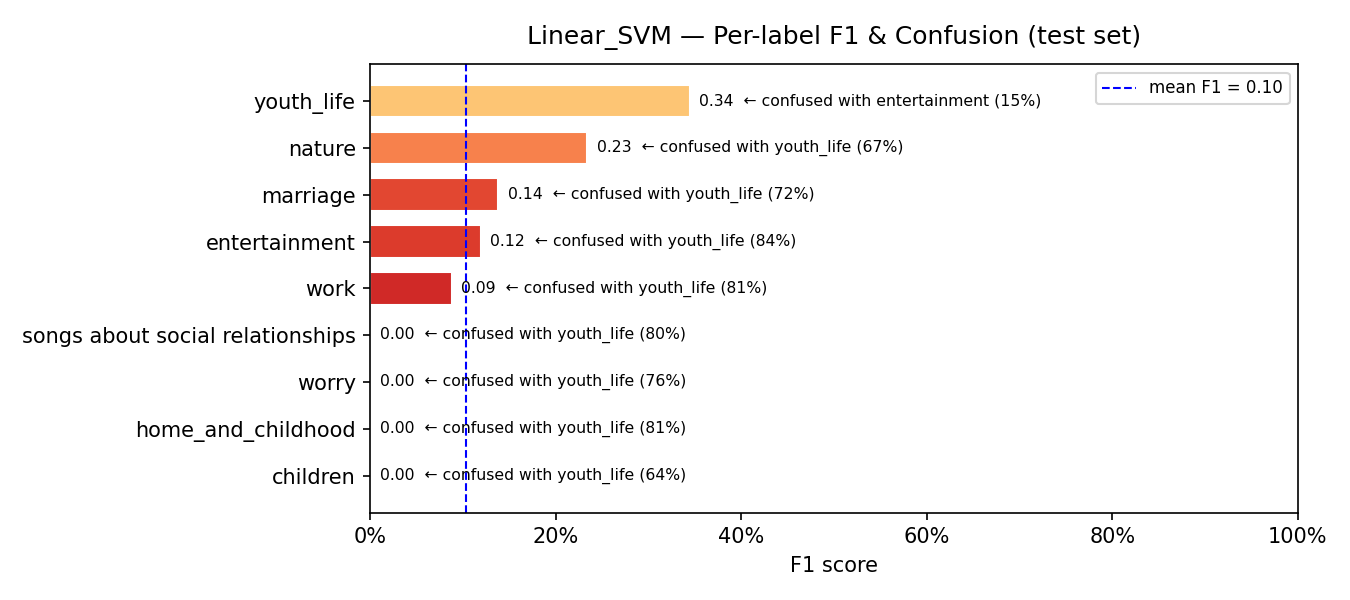

Values plotted in this chart, from the file beside it:
model, label, support, precision, recall, f1, confusion_rate, top_confused_with, top_confused_pct
Linear_SVM, children, 36, 0.0, 0.0, 0.0, 1.0, youth_life, 0.6389
Linear_SVM, home_and_childhood, 42, 0.0, 0.0, 0.0, 1.0, youth_life, 0.8095
Linear_SVM, worry, 41, 0.0, 0.0, 0.0, 1.0, youth_life, 0.7561
Linear_SVM, songs about social relationships, 80, 0.0, 0.0, 0.0, 1.0, youth_life, 0.8
Linear_SVM, work, 80, 0.3636, 0.05, 0.0879, 0.95, youth_life, 0.8125
Linear_SVM, entertainment, 106, 0.1392, 0.1038, 0.1189, 0.8962, youth_life, 0.8396
Linear_SVM, marriage, 46, 0.1463, 0.1304, 0.1379, 0.8696, youth_life, 0.7174
Linear_SVM, nature, 76, 0.6111, 0.1447, 0.234, 0.8553, youth_life, 0.6711
Linear_SVM, youth_life, 143, 0.2216, 0.7762, 0.3447, 0.2238, entertainment, 0.1469
